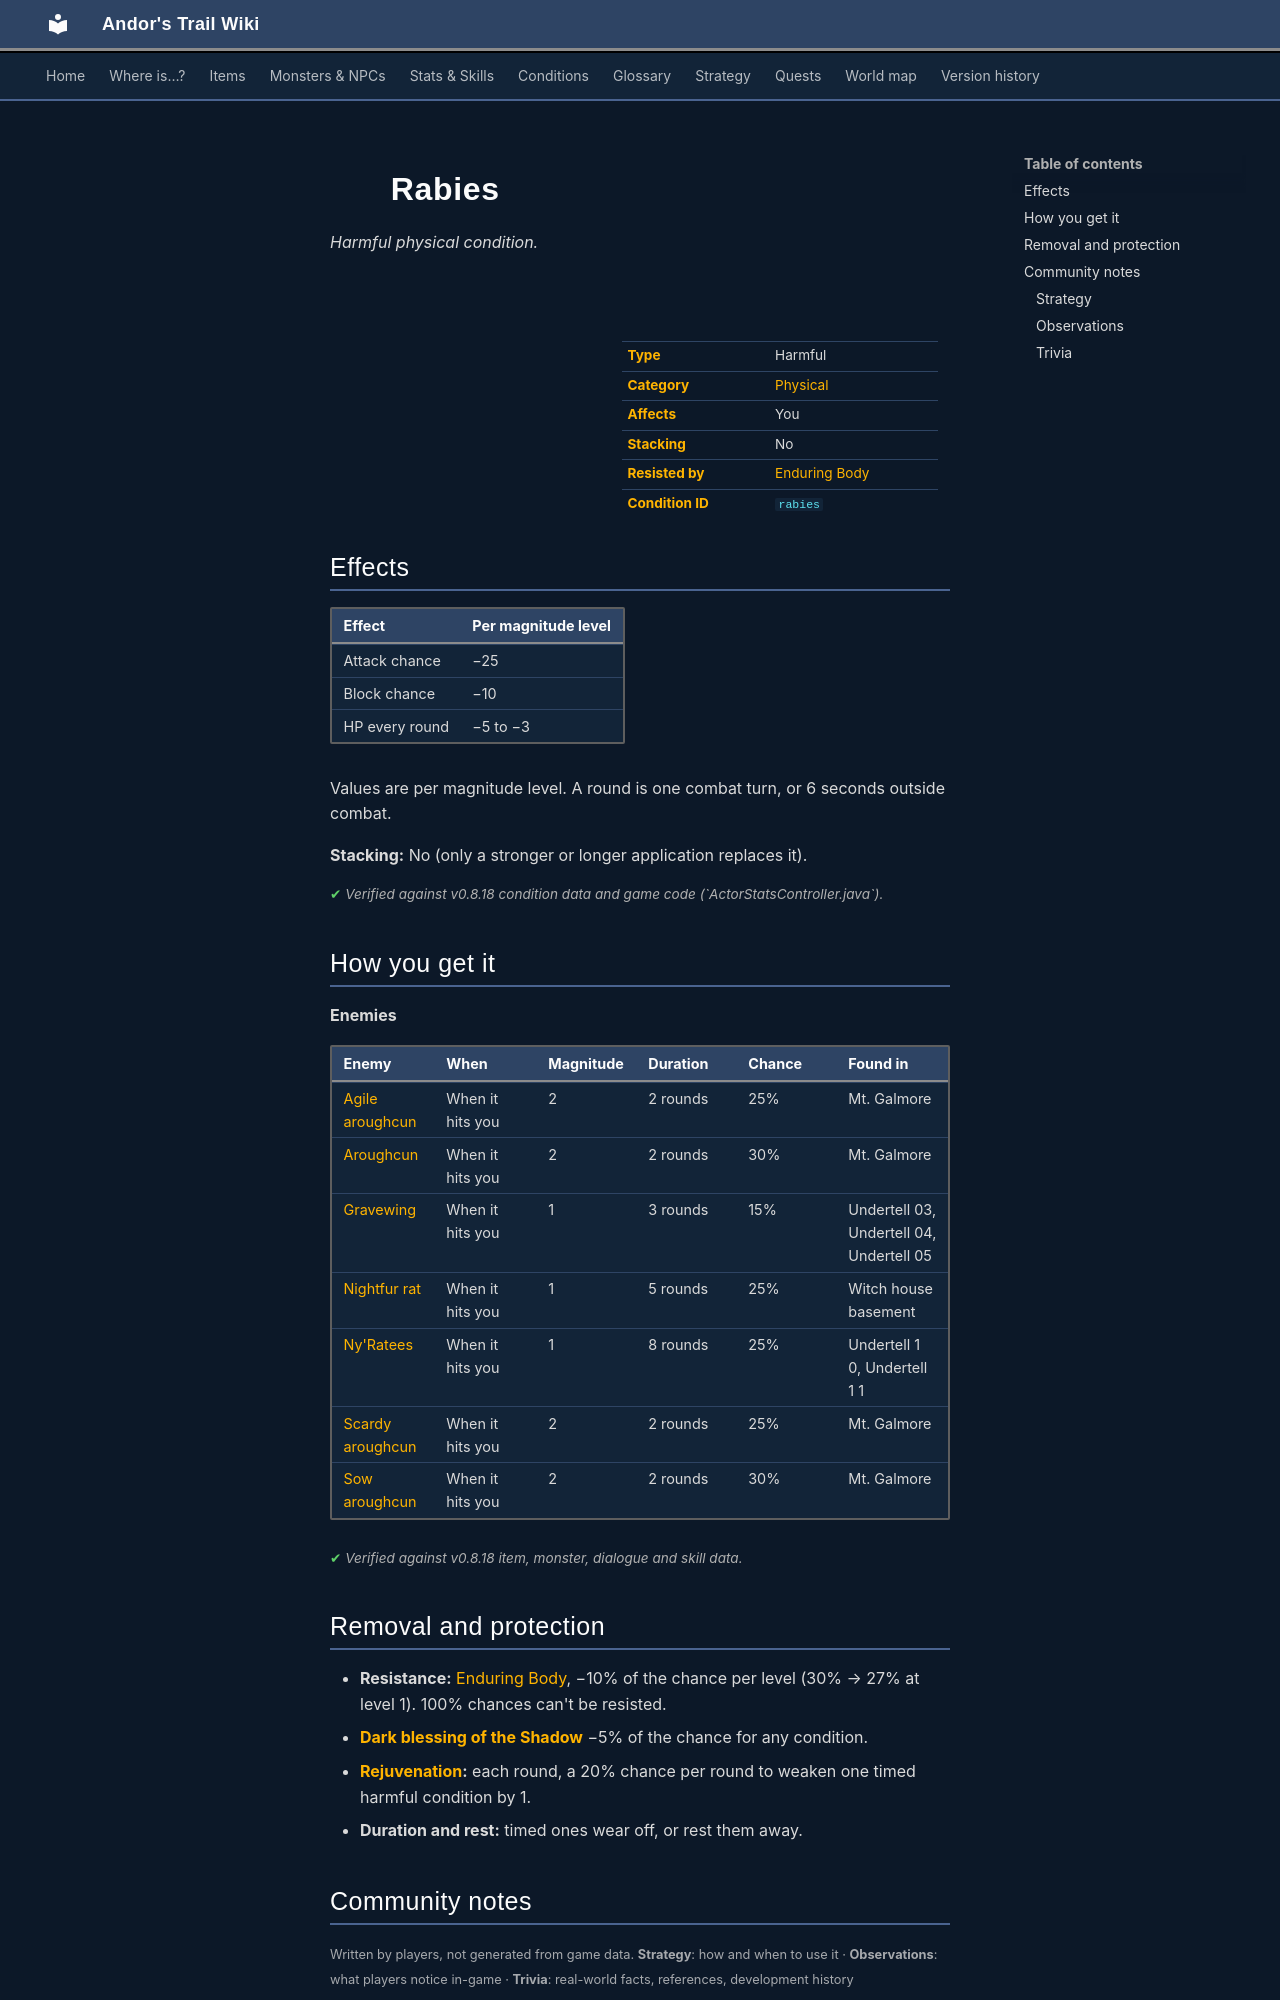

repository: asdfghjkl628/Andor-s-Trail-Wikiiii · page: conditions/rabies/index.html · generator: mkdocs

---
description: "Rabies is a harmful physical condition in Andor's Trail: attack chance −25, block chance −10, −5 to −3 HP per round. Caused by: enemies."
---

# ![](../assets/icons/conditions/actorconditions_japozero_35.png){ .sprite } Rabies

*Harmful physical condition.*

<div class="infobox" markdown>

<p class="ib-img"><img class="sprite" src="../../assets/icons/conditions/actorconditions_japozero_35.png" alt=""></p>

| | |
|---|---|
| **Type** | Harmful |
| **Category** | [Physical](index.md#categories-and-resistance) |
| **Affects** | You |
| **Stacking** | No |
| **Resisted by** | [Enduring Body](../skills/resistancePhysical.md) |
| **Condition ID** | `rabies` |

</div>

## Effects

| Effect | Per magnitude level |
|---|---|
| Attack chance | −25 |
| Block chance | −10 |
| HP every round | −5 to −3 |

Values are per magnitude level. A round is one combat turn, or 6 seconds outside combat.

**Stacking:** No (only a stronger or longer application replaces it).


<p class="verified">Verified against v0.8.18 condition data and game code (`ActorStatsController.java`).</p>

## How you get it

**Enemies**

| Enemy | When | Magnitude | Duration | Chance | Found in |
|---|---|---|---|---|---|
| [Agile aroughcun](../monsters/aroughcun_agile.md) | When it hits you | 2 | 2 rounds | 25% | Mt. Galmore |
| [Aroughcun](../monsters/aroughcun.md) | When it hits you | 2 | 2 rounds | 30% | Mt. Galmore |
| [Gravewing](../monsters/undertell_bat.md) | When it hits you | 1 | 3 rounds | 15% | Undertell 03, Undertell 04, Undertell 05 |
| [Nightfur rat](../monsters/nightfur_rat.md) | When it hits you | 1 | 5 rounds | 25% | Witch house basement |
| [Ny'Ratees](../monsters/nyratees.md) | When it hits you | 1 | 8 rounds | 25% | Undertell 1 0, Undertell 1 1 |
| [Scardy aroughcun](../monsters/scardy_aroughcun.md) | When it hits you | 2 | 2 rounds | 25% | Mt. Galmore |
| [Sow aroughcun](../monsters/aroughcun_sow.md) | When it hits you | 2 | 2 rounds | 30% | Mt. Galmore |


<p class="verified">Verified against v0.8.18 item, monster, dialogue and skill data.</p>

## Removal and protection

- **Resistance:** [Enduring Body](../skills/resistancePhysical.md), −10% of the chance per level (30% → 27% at level 1). 100% chances can't be resisted.
- **[Dark blessing of the Shadow](../skills/shadowBless.md)** −5% of the chance for any condition.
- **[Rejuvenation](../skills/rejuvenation.md):** each round, a 20% chance per round to weaken one timed harmful condition by 1.
- **Duration and rest:** timed ones wear off, or rest them away.


## Community notes

<small>Written by players, not generated from game data. **Strategy**: how and when to use it · **Observations**: what players notice in-game · **Trivia**: real-world facts, references, development history</small>

### Strategy

*No notes yet. Contributions are welcome: [add a note](https://github.com/asdfghjkl628/Andor-s-Trail-Wikiiii/new/main/notes/conditions?filename=rabies.md&value=%23%23%20Strategy%0A%0A%3C%21--%20how%20and%20when%20to%20use%20it%20--%3E%0A%0A%23%23%20Observations%0A%0A%3C%21--%20what%20players%20notice%20in-game%20--%3E%0A%0A%23%23%20Trivia%0A%0A%3C%21--%20real-world%20facts%2C%20references%2C%20development%20history%20--%3E%0A).*

### Observations

*No notes yet. Contributions are welcome: [add a note](https://github.com/asdfghjkl628/Andor-s-Trail-Wikiiii/new/main/notes/conditions?filename=rabies.md&value=%23%23%20Strategy%0A%0A%3C%21--%20how%20and%20when%20to%20use%20it%20--%3E%0A%0A%23%23%20Observations%0A%0A%3C%21--%20what%20players%20notice%20in-game%20--%3E%0A%0A%23%23%20Trivia%0A%0A%3C%21--%20real-world%20facts%2C%20references%2C%20development%20history%20--%3E%0A).*
